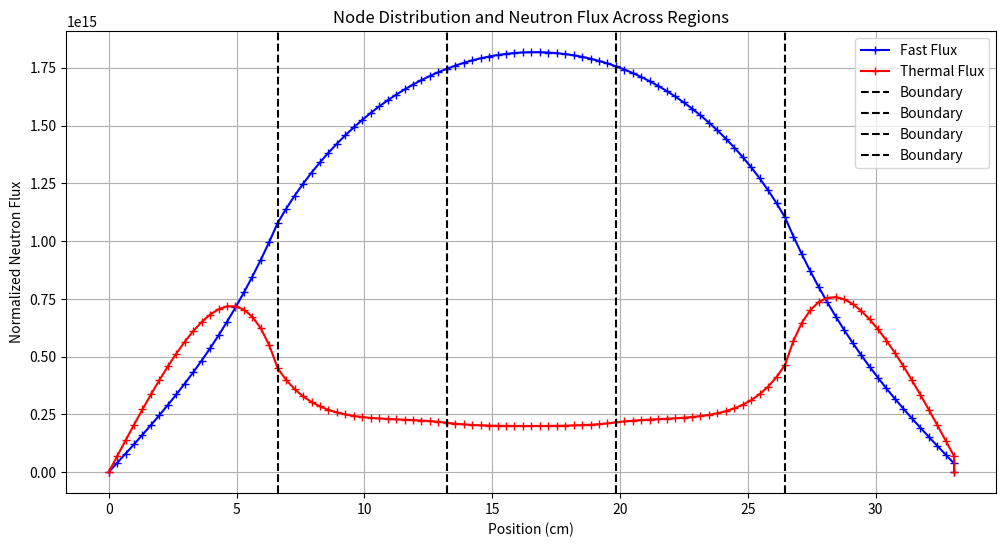

The matplotlib source for this figure:
import numpy as np
import matplotlib.pyplot as plt
import math

### Values###

# Define material properties
material_properties = {
    "PWR": {
        "nusigmaF12": 0.008476,
        "nusigmaF22": 0.18514,
        "sigmaF12": 0.003320,
        "sigmaF22": 0.07537,
        "SigmaA12": 0.01207,
        "SigmaA22": 0.1210,
        "D12": 1.2627,
        "D22": 0.3543,
        "Removal12": 0.02619,
        "Removal22": 0.1210,
        "SigmaS12": 0.01412
    },
    "MOX": {
        "nusigmaF12": 0.00930,
        "nusigmaF22": 0.261,
        "sigmaF12": 0.0,
        "sigmaF22": 0.0,
        "SigmaA12": 0.0,
        "SigmaA22": 0.1637,
        "D12": 1.468,
        "D22": 0.296,
        "Removal12": 0.0285,
        "Removal22": 0.1637,
        "SigmaS12": 0.0178
    },
    "Reflector": {
        "nusigmaF12": 0.0,
        "nusigmaF22": 0.0,
        "sigmaF12": 0.0,
        "sigmaF22": 0.0,
        "SigmaA12": 0.0004,
        "SigmaA22": 0.0197,
        "D12": 1.13,
        "D22": 0.16,
        "Removal12": 0.0494,
        "Removal22": 0.0197,
        "SigmaS12": 0.0494
    },
    "FeulU": {
        "nusigmaF12": 0.0127,
        "nusigmaF22": 0.220,
        "sigmaF12": 0.0,
        "sigmaF22": 0.0,
        "SigmaA12": 0.0,
        "SigmaA22": 0.129,
        "D12": 1.4899,
        "D22": 0.323,
        "Removal12": 0.029,
        "Removal22": 0.129,
        "SigmaS12": 0.0178
    }
}


def get_input():
    num_regions = int(input("Enter the number of regions: "))
    regions = []
    for i in range(num_regions):
        length = float(input(f"Enter the length of region {i + 1}: "))
        nodes = int(input(f"Enter the number of nodes in region {i + 1}: "))
        material = input(f"Enter the material of region {i + 1}: ")
        regions.append((length, material, nodes))
    return regions,


# regions_info = get_input()

# print("Regions Info:", regions_info)
Z = 20
Y = 6.614
regions_info = [(Y, 'Reflector', Z),(Y, 'FeulU', Z) , (Y, 'MOX', Z),(Y, 'FeulU', Z),(Y, 'Reflector', Z)]
# regions_info = [(27.65, 'Reflector', 20),(18.43, 'MOX', 20) , (18.43, 'MOX', 20),(18.43, 'MOX', 20),(27.65, 'Reflector', 20)]
# regions_info = [(27.65, 'Reflector', 20),(18.43, 'FeulU', 20) , (18.43, 'FeulU', 20),(18.43, 'FeulU', 20),(7, 'Reflector', 20)]
#regions_info = [(23.675, 'Reflector', 20), (47.35, 'PWR', 60), (23.675, 'Reflector', 20)]
#regions_info = [(56.625, 'PWR', 40)]
# Define properties for each region
nodes_per_region = []  # Number of regions
materials = []
lengths = []
for region in regions_info:
    nodes_per_region.append(
        region[2])  # Number of nodes per region
    materials.append(region[1])
    lengths.append(region[0])

    R = len(regions_info)
import numpy as np

N = sum(region[2] for region in
        regions_info)  # Total number of nodes
matrix_A1 = np.zeros((N, N))
matrix_A2 = np.zeros((N, N))
matrix_B1 = np.zeros((N, N))
matrix_B2 = np.zeros((N, N))
matrix_B3 = np.zeros((N, N))

# Set up of non leakage proabability and diffusion lengths
L1 = []
L2 = []
PNL1 = []
PNL2 = []
# Matrix A1
start_index1 = 0
for idx, region in enumerate(regions_info):
    length, material, nodes = region
    properties = material_properties[material]

    Delta_X = length / nodes
    Removal = properties['Removal12']
    D = properties['D12']
    L1.append(np.sqrt(D / Removal))

    node_index_start = start_index1
    node_index_end = start_index1 + nodes - 1

    for i in range(nodes):
        node_index = start_index1 + i

        # Diagonal element for all nodes
        matrix_A1[node_index, node_index] = (Removal * Delta_X) + ((2 * D) / Delta_X)

        # Off-diagonal elements within the current region
        if i < nodes - 1:
            matrix_A1[node_index, node_index + 1] = -D / Delta_X
            matrix_A1[node_index + 1, node_index] = -D / Delta_X

            # Handling the boundary between two regions
    if idx < len(regions_info) - 1:
        next_region = regions_info[idx + 1]
        next_length, next_material, next_nodes = next_region
        next_properties = material_properties[next_material]
        next_D = next_properties['D12']
        next_Removal = next_properties['Removal12']
        next_Delta_X = next_length / next_nodes
        print(next_material)

        # Modify the last node of current region considering the interface
        matrix_A1[node_index_end, node_index_end] /= 2
        matrix_A1[node_index_end, node_index_end] += (next_D / next_Delta_X) + (next_Removal * next_Delta_X / 2)
        if node_index_end + 1 < N:
            matrix_A1[node_index_end, node_index_end + 1] = -next_D / next_Delta_X
            matrix_A1[node_index_end + 1, node_index_end] = -next_D / next_Delta_X

    start_index1 += nodes

# Matrix A2
start_index1 = 0
for idx, region in enumerate(regions_info):
    length, material, nodes = region
    properties = material_properties[material]
    Delta_X = length / nodes
    Removal = properties['SigmaA22']
    D = properties['D22']

    node_index_start = start_index1
    node_index_end = start_index1 + nodes - 1

    for i in range(nodes):
        node_index = start_index1 + i

        # Diagonal element for all nodes
        matrix_A2[node_index, node_index] = (Removal * Delta_X) + ((2 * D) / Delta_X)

        # Off-diagonal elements within the current region
        if i < nodes - 1:
            matrix_A2[node_index, node_index + 1] = -D / Delta_X
            matrix_A2[node_index + 1, node_index] = -D / Delta_X

            # Handling the boundary between two regions
    if idx < len(regions_info) - 1:
        next_region = regions_info[idx + 1]
        next_length, next_material, next_nodes = next_region
        next_properties = material_properties[next_material]
        next_D = next_properties['D22']
        next_Removal = next_properties['SigmaA22']
        next_Delta_X = next_length / next_nodes

        # Modify the last node of current region considering the interface
        matrix_A2[node_index_end, node_index_end] /= 2
        matrix_A2[node_index_end, node_index_end] += (next_D / next_Delta_X) + (next_Removal * next_Delta_X / 2)
        if node_index_end + 1 < N:
            matrix_A2[node_index_end, node_index_end + 1] = -next_D / next_Delta_X
            matrix_A2[node_index_end + 1, node_index_end] = -next_D / next_Delta_X

    start_index1 += nodes

# Matrix B1
start_index3 = 0
for idx, region in enumerate(regions_info):
    length, material, nodes = region
    properties = material_properties[material]
    Delta_X = length / nodes
    nu_sigma_f12 = properties.get('nusigmaF12',
                                  0.0)  # Default to 0 if not defined

    for i in range(nodes):
        node_index = start_index3 + i

        # Diagonal element for all nodes
        if idx < len(regions_info) - 1 and i == nodes - 1:
            # Last node of the current region and first node of the next region
            next_region = regions_info[idx + 1]
            next_length, next_material, next_nodes = next_region
            next_properties = material_properties[next_material]
            next_Delta_X = next_length / next_nodes
            next_nu_sigma_f12 = next_properties.get('nusigmaF12', 0.0)

            # Average properties at the interface
            matrix_B1[node_index, node_index] = ((Delta_X * nu_sigma_f12) / 2) + (
                        (next_Delta_X * next_nu_sigma_f12) / 2)
        else:
            matrix_B1[node_index, node_index] = Delta_X * nu_sigma_f12

    start_index3 += nodes
# Matrix B2
start_index4 = 0
for idx, region in enumerate(regions_info):
    length, material, nodes = region
    properties = material_properties[material]
    Delta_X = length / nodes
    nu_sigma_f22 = properties.get('nusigmaF22',
                                  0.0)  # Default to 0 if not defined

    for i in range(nodes):
        node_index = start_index4 + i

        # Diagonal element for all nodes
        if idx < len(regions_info) - 1 and i == nodes - 1:
            # Last node of the current region and first node of the next region
            next_region = regions_info[idx + 1]
            next_length, next_material, next_nodes = next_region
            next_properties = material_properties[next_material]
            next_Delta_X = next_length / next_nodes
            next_nu_sigma_f22 = next_properties.get('nusigmaF22', 0.0)

            # Average properties at the interface
            matrix_B2[node_index, node_index] = ((Delta_X * nu_sigma_f22) / 2) + (
                        (next_Delta_X * next_nu_sigma_f22) / 2)
        else:
            matrix_B2[node_index, node_index] = Delta_X * nu_sigma_f22

    start_index4 += nodes
# matrix B3
start_index5 = 0
for idx, region in enumerate(regions_info):
    length, material, nodes = region
    properties = material_properties[material]
    Delta_X = length / nodes
    SigmaS12 = properties.get('SigmaS12',
                              0.0)  # Default to 0 if not defined

    for i in range(nodes):
        node_index = start_index5 + i

        # Diagonal element for all nodes
        if idx < len(regions_info) - 1 and i == nodes - 1:
            # Last node of the current region and first node of the next region
            next_region = regions_info[idx + 1]
            next_length, next_material, next_nodes = next_region
            next_properties = material_properties[next_material]
            next_Delta_X = next_length / next_nodes
            next_SigmaS12 = next_properties.get('SigmaS12', 0.0)

            # Average properties at the interface
            matrix_B3[node_index, node_index] = ((Delta_X * SigmaS12) / 2) + ((next_Delta_X * next_SigmaS12) / 2)
        else:
            matrix_B3[node_index, node_index] = Delta_X * SigmaS12

    start_index5 += nodes
# Non leakage probability
print(L1)
print(L2)

np.savetxt("matrix_A1.csv", matrix_A1, delimiter=",", fmt="%s")
# Section for calculation of K-effictive adn curve
flux1 = np.ones(N)
flux2 = np.ones(N)
k = 1.00
Source1 = matrix_B1.dot(flux1) + matrix_B2.dot(
    flux2)  # fast
Source2 = matrix_B3.dot(
    flux1)  # Thermal

flxdiff1 = 1.0
flxdiff2 = 1.0
g = 1

while flxdiff1 > 0.0001 or flxdiff2 > 0.0001:
    oldflux1 = flux1.copy()
    oldflux2 = flux2.copy()
    oldk = k
    oldsource1 = Source1.copy()
    oldsource2 = Source2.copy()

    flux1 = (np.linalg.inv(matrix_A1).dot(oldsource1)) / oldk
    flxdiff1 = np.sqrt(np.sum((flux1 - oldflux1) ** 2))

    Source2 = matrix_B3.dot(flux1)
    flux2 = np.linalg.inv(matrix_A2).dot(Source2)

    flxdiff2 = np.sqrt(np.sum((flux2 - oldflux2) ** 2))

    Source1 = (matrix_B1.dot(flux1) + matrix_B2.dot(flux2))

    k = oldk * np.sum(Source1) / np.sum(oldsource1)
    g += 1

    # Normalize the flux
S = 0
Pth = 3400 * (10 ** 6) * 1.602e19  # Convert MWth to eV/s
kappa = 200 * (10 ** 6)  # MeV per fission
dV = sum(lengths)
print(dV)
Sigma_f1 = 0.008476
Sigma_f2 = 0.18514
S = np.sum(Sigma_f1 * flux1 + Sigma_f2 * flux2)
C = Pth / (kappa * S * dV ** 3)

normflux1 = C * flux1
normflux1 = [0,*normflux1,0]
normflux2 = C * flux2
normflux2 = [0,*normflux2,0]

print(g)
print(k)
start = 0
x_nodes = np.array(
    [])  # This will store all nodes' positions

# Create nodes for each region
for length, material, nodes in regions_info:
    # Generate evenly spaced nodes within this region
    if nodes > 1:  # More than one node, create nodes within the range
        region_nodes = np.linspace(start, start + length, nodes + 2)
    else:  # Handle case with only one node (potentially rare)
        region_nodes = np.array([start + length / 2])

        # Append the nodes to the full list, avoiding duplication of the last/first node
    if len(x_nodes) > 0:
        region_nodes = region_nodes[
                       1:]  # Skip the first node if not the first region
    x_nodes = np.append(x_nodes, region_nodes)

    # Update the start point for the next region
    start += length

# Plotting
# Calculate x_nodes and plot
x_nodes = np.array(
    [])  # Start with an empty array for all nodes
current_start = 0  # Start position for the first region
region_boundaries = [
    0]  # Start with the initial boundary

for length, material, nodes in regions_info:
    # Generate nodes for the current region
    current_nodes = np.linspace(current_start, current_start + length, nodes + 1)
    if len(x_nodes) > 0:
        current_nodes = current_nodes[
                        1:]  # Skip the first node if it's not the first region
    x_nodes = np.append(x_nodes, current_nodes)
    current_start += length  # Update the start position for the next region
    region_boundaries.append(
        current_start)  # Store the boundary of this region

# Create the plot
plt.figure(figsize=(12, 6))
x_nodes=[*x_nodes,sum(lengths)]
# Plot the nodes as points
#plt.scatter(x_nodes, [0] * len(x_nodes), color='blue', label='Nodes')

# Plot flux distributions
# Define `x_nodes` based on the full reactor length


# Plot the flux distributions based on the correctly defined `x_nodes_full`
plt.plot(x_nodes, normflux1, 'b-+',
         label='Fast Flux')  # adjust indices as needed
plt.plot(x_nodes, normflux2, 'r-+', label='Thermal Flux')

# Region boundaries adjustments
for boundary in region_boundaries[1:-1]:
    plt.axvline(x=boundary, color='black', linestyle='--',label='Boundary')

plt.title('Node Distribution and Neutron Flux Across Regions')
plt.xlabel('Position (cm)')
plt.ylabel('Normalized Neutron Flux')
plt.legend()
plt.grid(True)
plt.show()










